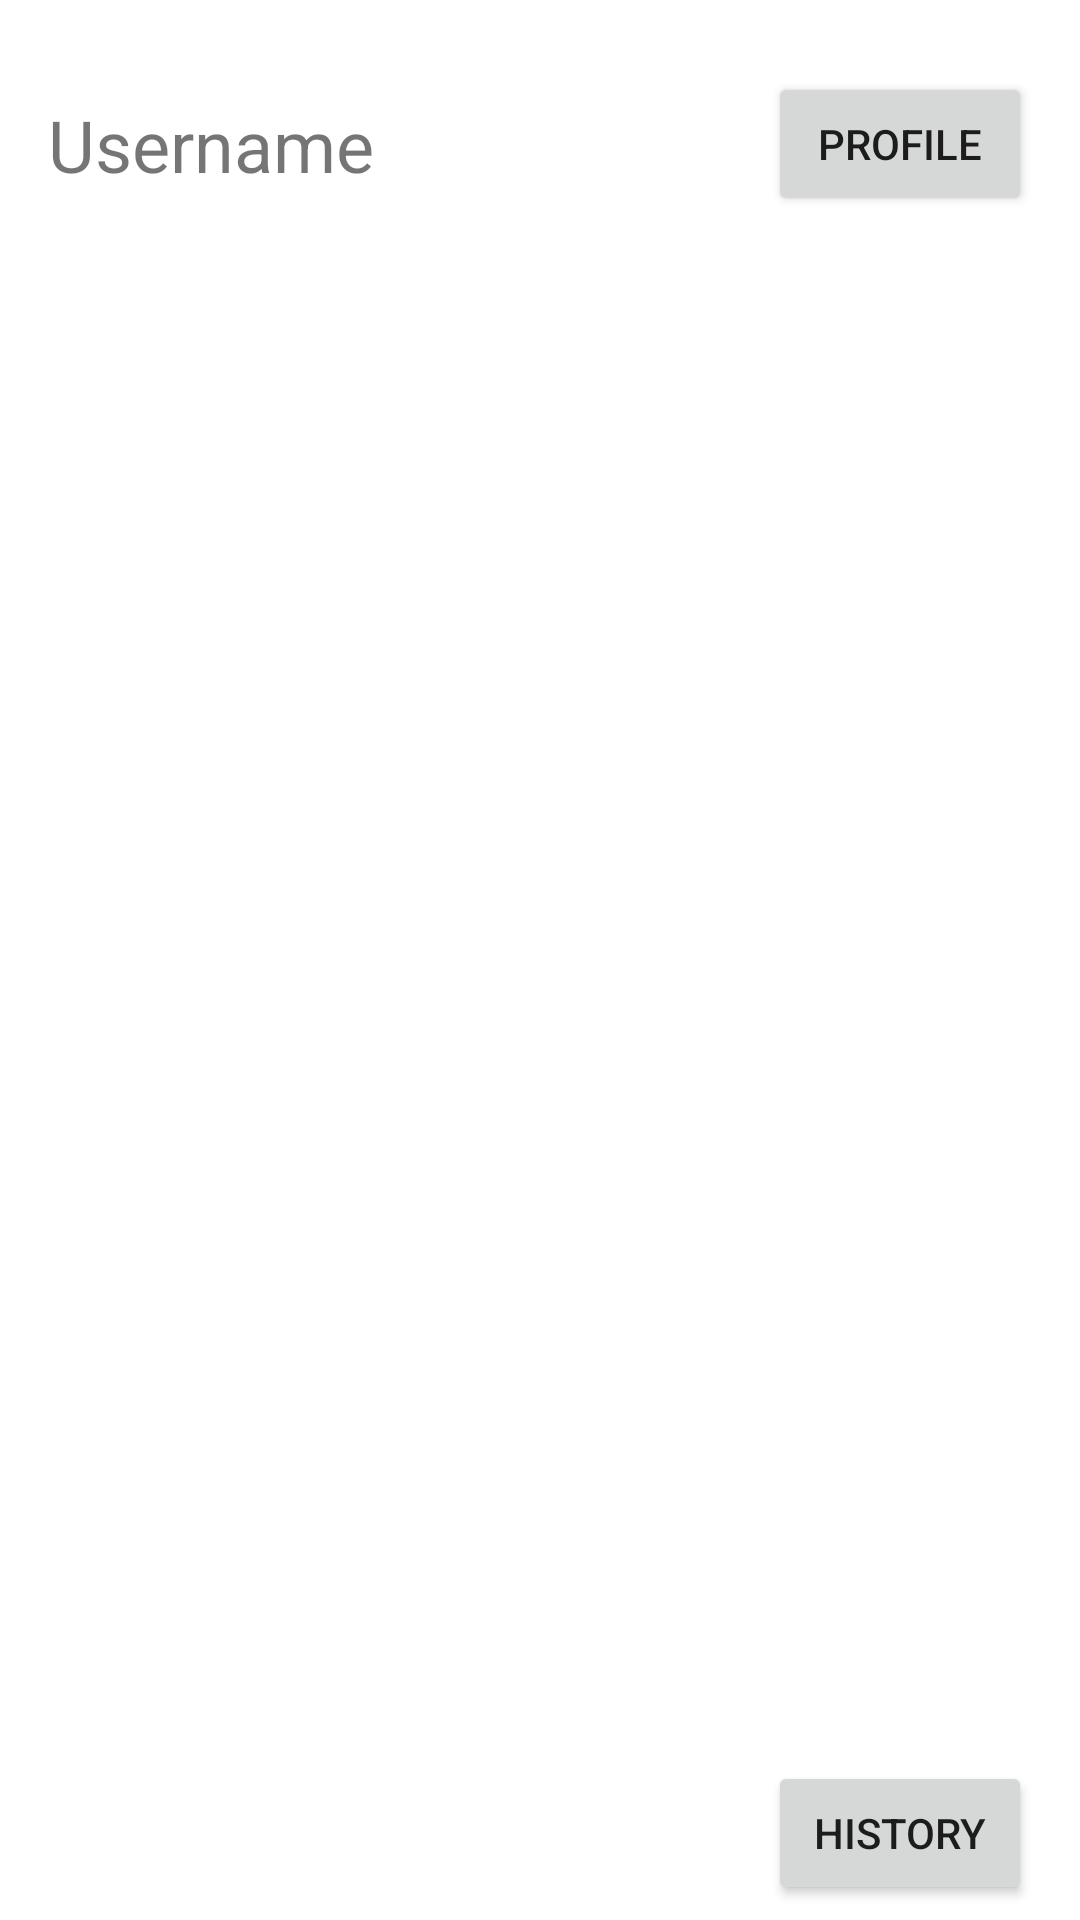

The Android layout XML behind this screen, and the referenced resources:
<!-- AndroidManifest.xml: application theme Theme.SchoolBus -->
<!-- res/layout/activity_home_page.xml -->
<?xml version="1.0" encoding="utf-8"?>
<androidx.constraintlayout.widget.ConstraintLayout xmlns:android="http://schemas.android.com/apk/res/android"
    xmlns:app="http://schemas.android.com/apk/res-auto"
    xmlns:tools="http://schemas.android.com/tools"
    android:layout_width="match_parent"
    android:layout_height="match_parent"
    tools:context=".MainActivity">

    <TextView
        android:id="@+id/homeUsername"
        android:layout_width="wrap_content"
        android:layout_height="wrap_content"
        android:layout_marginStart="16dp"
        android:layout_marginTop="32dp"
        android:text="Username"
        android:textSize="24sp"
        app:layout_constraintStart_toStartOf="parent"
        app:layout_constraintTop_toTopOf="parent" />

    <androidx.recyclerview.widget.RecyclerView
        android:id="@+id/rvMain"
        android:layout_width="match_parent"
        android:layout_height="match_parent"
        android:layout_marginTop="96dp"
        android:layout_marginBottom="64dp"
        app:layout_constraintBottom_toBottomOf="parent"
        app:layout_constraintEnd_toEndOf="parent"
        app:layout_constraintHorizontal_bias="1.0"
        app:layout_constraintStart_toStartOf="parent"
        app:layout_constraintTop_toBottomOf="@+id/homeUsername"
        app:layout_constraintTop_toTopOf="parent"
        app:layout_constraintVertical_bias="0.0" />

    <Button
        android:id="@+id/btnHistory"
        android:layout_width="wrap_content"
        android:layout_height="wrap_content"
        android:layout_marginEnd="16dp"
        android:layout_marginBottom="5dp"
        android:text="History"
        app:layout_constraintBottom_toBottomOf="parent"
        app:layout_constraintEnd_toEndOf="parent" />

    <Button
        android:id="@+id/btnProfile"
        android:layout_width="wrap_content"
        android:layout_height="wrap_content"
        android:layout_marginTop="24dp"
        android:layout_marginEnd="16dp"
        android:text="Profile"
        app:layout_constraintEnd_toEndOf="parent"
        app:layout_constraintTop_toTopOf="parent" />

</androidx.constraintlayout.widget.ConstraintLayout>
<!-- resources referenced by this layout -->
<resources>
  <style name="Theme.SchoolBus" parent="Theme.MaterialComponents.DayNight.NoActionBar">
          
          <item name="colorPrimary">@color/schoolbusorange</item>
          <item name="colorPrimaryVariant">@color/schoolbusorange</item>
          <item name="colorOnPrimary">@color/white</item>
          
          <item name="colorSecondary">@color/schoolbusorange</item>
          <item name="colorSecondaryVariant">@color/schoolbusorange</item>
          <item name="colorOnSecondary">@color/white</item>
          
          <item name="android:statusBarColor" tools:targetApi="l">?attr/colorPrimaryVariant</item>
          
      </style>
  <color name="schoolbusorange">#FF9800</color>
  <color name="white">#FFFFFFFF</color>
</resources>
